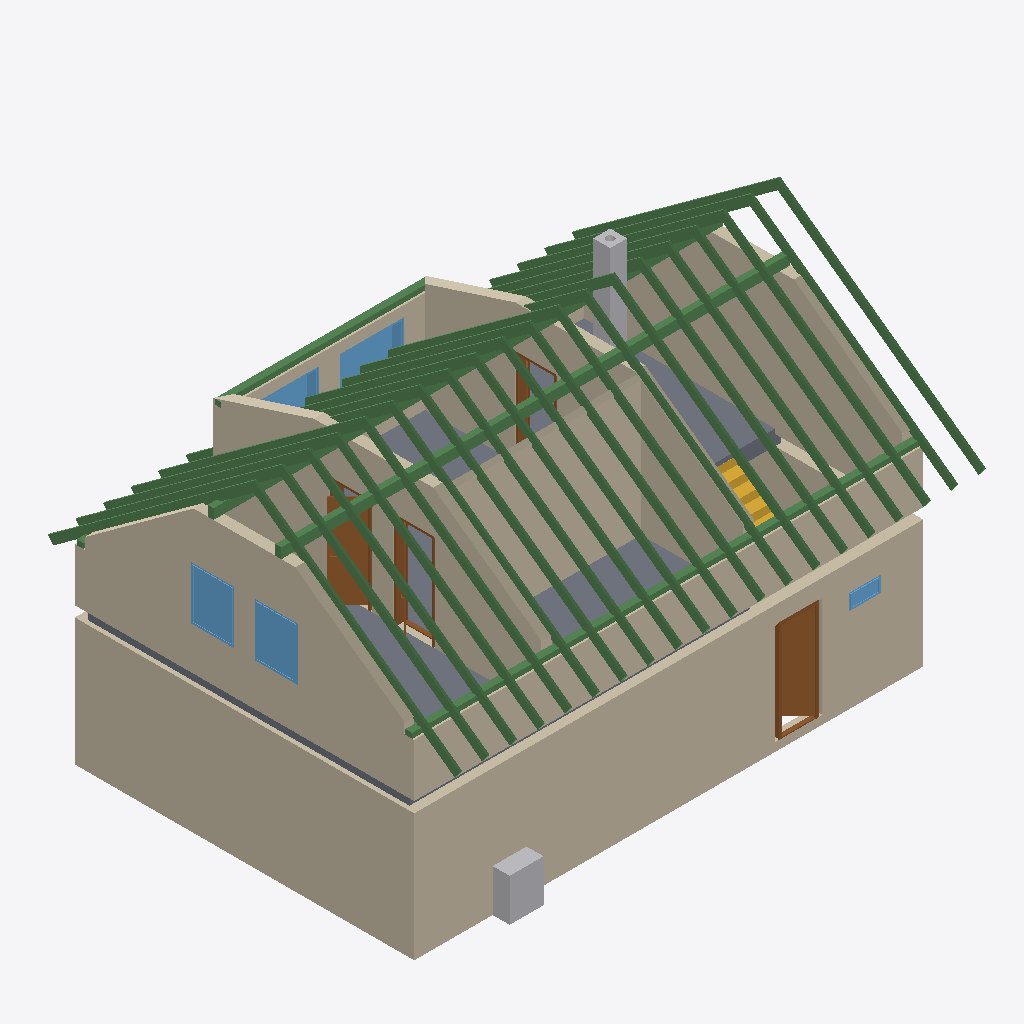
Isometric view of an IFC building model (IFC-SPF (STEP), schema IFC4, length unit metre), seen from the south-west, elements coloured by IFC class: 45 beams (green), 12 walls (beige), 5 windows (light blue), 4 doors (brown), 3 slabs (grey), 2 other elements (light grey), 1 stair (yellow).
Extent 12.6 m × 9.7 m × 8.0 m (x, y, z). Storeys (2): Ground floor at 0.00 m; Ground floor at 3.25 m. Elements (92): 45 IfcBeam, 20 IfcWall, 9 IfcWindow, 8 IfcDoor, 4 IfcSlab, 3 IfcFurniture, 2 IfcStair, 1 IfcChimney.

HEADER;
FILE_DESCRIPTION(('ViewDefinition[DesignTransferView]'),'2;1');
FILE_NAME('/dev/null','2026-08-07T21:47:45+02:00',(''),(''),'IfcOpenShell 0.8.5','IfcOpenShell 0.8.5','Nobody');
FILE_SCHEMA(('IFC4'));
ENDSEC;
DATA;
#1=IFCPROJECT('02aso5rU1BLQkjZuT$emqJ',$,'My house',$,$,$,$,(#10,#15),#5);
#19=IFCSITE('3U9$H6pWrA1va1Q49ZYALI',$,'Site',$,$,#27,$,$,$,$,$,$,$,$);
#20=IFCBUILDING('3tgvUfV5n8lx8H09TnA3D5',$,'My house',$,$,#32,$,$,$,$,$,$);
#33=IFCBUILDINGSTOREY('1llqg8UBD4tON3v6L_9Gf0',$,'Ground floor',$,$,#39,$,$,$,0.0);
#40=IFCBUILDINGSTOREY('2tzbjsg3D0oPyVK_xqEEXG',$,'Ground floor',$,$,#45,$,$,$,3.25);
#71=IFCWALL('1Ph1aJCab5Xgw45enMiRWk',$,'Wall 1',$,$,#82,#93,$,$);
#148=IFCWALL('0ob0DQioL0LwiUYJphHk9E',$,'Wall 4',$,$,#157,#168,$,$);
#10201=IFCWALL('0Ae8GOTED09ADoay7G56t7',$,'Wall 4',$,$,#10210,#10245,$,$);
#10410=IFCWALL('18VG5a93vB_BV6Dqjly9kx',$,'Wall 7',$,$,#10419,#10454,$,$);
#10312=IFCWALL('1uDLQCrVP48QOtQ6mXU9Gp',$,'Wall 5',$,$,#10321,#10356,$,$);
#10151=IFCWALL('3gSyEfhSj21hd0QrDKkTlr',$,'Wall 2',$,$,#10160,#10171,$,$);
#10361=IFCWALL('0Y2XpovvL6ph2DaHvUHpAw',$,'Wall 6',$,$,#10370,#10405,$,$);
#10521=IFCWALL('3tJbv8JQv32x1KeqX89h4t',$,'Wall 8',$,$,#10531,#10566,$,$);
#4818=IFCSLAB('1heJmTRa5A0Al4I2sA6BNv',$,'Ceiling 2',$,$,#4823,#4827,$,.FLOOR.);
#2199=IFCSLAB('1QNnEARJLAP8cRWI1blysh',$,'Ceiling 1',$,$,#2205,#2209,$,.FLOOR.);
#10851=IFCBEAM('08NVTr0iD8Iw3Ommyl88hG',$,'Beam',$,$,#10856,#10865,$,.BEAM.);
#8494=IFCSLAB('0DsuZtw55BIOmslGxVQEGC',$,'Ceiling 3',$,$,#8499,#8503,$,.FLOOR.);
#10891=IFCBEAM('2KJCJdQDD0J8g8rIQoxNi_',$,'Beam',$,$,#10896,#10905,$,.BEAM.);
#476=IFCDOOR('0$pfhPFVv6lP$ycel5AAWu',$,'Door 1',$,$,#588,#477,$,2.375,0.9,.DOOR.,.SINGLE_SWING_RIGHT.,$);
#10126=IFCWALL('18OwhVHxzCchBcq1xgp0sF',$,'Wall 1',$,$,#10135,#10146,$,$);
#13087=IFCBEAM('0UqFFG111DDOZq$NMnFu6f',$,'Rafter 1',$,'RAFTER',#13120,#13111,$,.USERDEFINED.);
#12815=IFCBEAM('1S$ZcPrbvEKBWXPQLg9g42',$,'Rafter 1',$,'RAFTER',#12848,#12839,$,.USERDEFINED.);
#11863=IFCBEAM('1gL3JPCxnDsxsCKsTyHOU4',$,'Rafter 1',$,'RAFTER',#11896,#11887,$,.USERDEFINED.);
#12679=IFCBEAM('3zrpY4BKv3iurgkS4gnuGS',$,'Rafter 1',$,'RAFTER',#12712,#12703,$,.USERDEFINED.);
#11931=IFCBEAM('1GfWNeJvb2je$hEb4hK3sD',$,'Rafter 1',$,'RAFTER',#11964,#11955,$,.USERDEFINED.);
#12883=IFCBEAM('2bhPMrDqPB39SMH3Vv60Ic',$,'Rafter 1',$,'RAFTER',#12916,#12907,$,.USERDEFINED.);
#12951=IFCBEAM('3EjTXr9NfACg1hgfHSO18k',$,'Rafter 1',$,'RAFTER',#12984,#12975,$,.USERDEFINED.);
#12067=IFCBEAM('32l7mv4pL8kAZPg5oqSRgt',$,'Rafter 1',$,'RAFTER',#12100,#12091,$,.USERDEFINED.);
#11999=IFCBEAM('3anQmsY7f6zPrWNY7MVAcP',$,'Rafter 1',$,'RAFTER',#12032,#12023,$,.USERDEFINED.);
#12747=IFCBEAM('3S_0UY9fvEcvIUA1lHLDzU',$,'Rafter 1',$,'RAFTER',#12780,#12771,$,.USERDEFINED.);
#12203=IFCBEAM('0qX70n9fT6TP2r7DniDLYD',$,'Rafter 1',$,'RAFTER',#12236,#12227,$,.USERDEFINED.);
#12339=IFCBEAM('1PMyYgfbv3e9TnXFFO22KO',$,'Rafter 1',$,'RAFTER',#12372,#12363,$,.USERDEFINED.);
#12543=IFCBEAM('270VoI8Tf5XANstqNcnbjl',$,'Rafter 1',$,'RAFTER',#12576,#12567,$,.USERDEFINED.);
#12407=IFCBEAM('2oivx$sWb8F89wf8zW$P4c',$,'Rafter 1',$,'RAFTER',#12440,#12431,$,.USERDEFINED.);
#12271=IFCBEAM('0tBn1Spk16u9PR10Fy57Mj',$,'Rafter 1',$,'RAFTER',#12304,#12295,$,.USERDEFINED.);
#12475=IFCBEAM('0dOq3qqFr3VuchKRSFcvkh',$,'Rafter 1',$,'RAFTER',#12508,#12499,$,.USERDEFINED.);
#11793=IFCBEAM('04FTOPLoz7euYFaqld5s6O',$,'Rafter 1',$,'RAFTER',#11827,#11817,$,.USERDEFINED.);
#12611=IFCBEAM('1x2f2ehZ97PRcoMyGMjF7d',$,'Rafter 1',$,'RAFTER',#12644,#12635,$,.USERDEFINED.);
#13019=IFCBEAM('0KN3U8r9jCZ8M$NgnH5Z4M',$,'Rafter 1',$,'RAFTER',#13052,#13043,$,.USERDEFINED.);
#12135=IFCBEAM('2XybtrvN97A89YS80Ow2nH',$,'Rafter 1',$,'RAFTER',#12168,#12159,$,.USERDEFINED.);
#1114=IFCFURNITURE('3tCIR9X3jBvQ0AaUp01tEU',$,'LG',$,'LG',#1119,#1126,$,.USERDEFINED.);
#11446=IFCDOOR('0yVF0bdP982fz4edGYPlcL',$,'Door 3',$,$,#11558,#11447,$,2.25,0.9,.DOOR.,.SINGLE_SWING_LEFT.,$);
#10872=IFCBEAM('0uMiKWavTDghrI$EEdFNZl',$,'Beam',$,$,#10877,#10886,$,.BEAM.);
#1728=IFCCHIMNEY('3NDwu__Hn72eI9LRPQ$6CC',$,'Main chimney',$,$,#1733,#1748,$,.NOTDEFINED.);
#98=IFCWALL('0np59mGS15_QQhz0tHh7Zm',$,'Wall 2',$,$,#107,#118,$,$);
#10929=IFCBEAM('0KQc1Y0YT2KBPuy$aKflxK',$,'Beam',$,$,#10934,#10943,$,.BEAM.);
#11686=IFCWINDOW('1wFyPAddr4LRDuC9bD4okb',$,'Window 4',$,$,#11763,#11687,$,1.25,1.0,.WINDOW.,.SINGLE_PANEL.,$);
#11590=IFCWINDOW('0z$gzdVM51ShfVlAJpcl7Q',$,'Window 3',$,$,#11667,#11591,$,1.25,1.0,.WINDOW.,.SINGLE_PANEL.,$);
#11828=IFCBEAM('1O5SIax1v8MBzM4DHM2sE2',$,'Rafter 1',$,'RAFTER',#11862,#11852,$,.USERDEFINED.);
#12033=IFCBEAM('352YksPCP1Fu3pviEbDBC1',$,'Rafter 1',$,'RAFTER',#12066,#12057,$,.USERDEFINED.);
#12101=IFCBEAM('07bUIJkDPF4AVPJERWAP7A',$,'Rafter 1',$,'RAFTER',#12134,#12125,$,.USERDEFINED.);
#11965=IFCBEAM('3faNS_bUj6k8SAN806dhCs',$,'Rafter 1',$,'RAFTER',#11998,#11989,$,.USERDEFINED.);
#13121=IFCBEAM('0LFgVHdF957wLHUKijtQgP',$,'Rafter 1',$,'RAFTER',#13154,#13145,$,.USERDEFINED.);
#11897=IFCBEAM('1F70HYgg5CKxJRngN_9qxo',$,'Rafter 1',$,'RAFTER',#11930,#11921,$,.USERDEFINED.);
#10966=IFCWINDOW('1E3ppDX1HC_BjcR6_$p$vg',$,'Window 1',$,$,#11043,#10967,$,1.0,1.5,.WINDOW.,.SINGLE_PANEL.,$);
#13053=IFCBEAM('1rAOEG7PbEJfTJfB$sdoZy',$,'Rafter 1',$,'RAFTER',#13086,#13077,$,.USERDEFINED.);
#12985=IFCBEAM('05GcJaWi9FRhuh0j6ZuEx_',$,'Rafter 1',$,'RAFTER',#13018,#13009,$,.USERDEFINED.);
#12917=IFCBEAM('2JB_K9RlX1belZvZp$NJ$B',$,'Rafter 1',$,'RAFTER',#12950,#12941,$,.USERDEFINED.);
#12509=IFCBEAM('0AhalHgJ5FdAij6N9Amms6',$,'Rafter 1',$,'RAFTER',#12542,#12533,$,.USERDEFINED.);
#12577=IFCBEAM('1$Qici0X52DOfP3t5sADZU',$,'Rafter 1',$,'RAFTER',#12610,#12601,$,.USERDEFINED.);
#12373=IFCBEAM('3wfFQbqFb2zxMt1g0y8Fzs',$,'Rafter 1',$,'RAFTER',#12406,#12397,$,.USERDEFINED.);
#12441=IFCBEAM('0Vhy_0rVnCH9gp_9Jn9L02',$,'Rafter 1',$,'RAFTER',#12474,#12465,$,.USERDEFINED.);
#11302=IFCDOOR('2wjMgHVV55aAI8exRTwXLn',$,'Door 2',$,$,#11414,#11303,$,2.25,0.9,.DOOR.,.SINGLE_SWING_RIGHT.,$);
#1661=IFCSTAIR('2sKqQGq_nB49m4EurGeKTM',$,'Main stair',$,$,#1668,$,$,.STRAIGHT_RUN_STAIR.);
#12305=IFCBEAM('39tjpwgG10U9UEvPrLyXKN',$,'Rafter 1',$,'RAFTER',#12338,#12329,$,.USERDEFINED.);
#12849=IFCBEAM('0bUhdjtpzD89MKAJApubel',$,'Rafter 1',$,'RAFTER',#12882,#12873,$,.USERDEFINED.);
#11062=IFCWINDOW('1Es1bg$zTAfxvJJ$LKqEwj',$,'Window 2',$,$,#11139,#11063,$,1.0,1.5,.WINDOW.,.SINGLE_PANEL.,$);
#12237=IFCBEAM('1e3NuJMrH5NBWTKbrN8v5f',$,'Rafter 1',$,'RAFTER',#12270,#12261,$,.USERDEFINED.);
#12781=IFCBEAM('2OKluUITzFUvks5jjzLfEh',$,'Rafter 1',$,'RAFTER',#12814,#12805,$,.USERDEFINED.);
#12169=IFCBEAM('1MfFvpUkv0t8B0V1AAwGx7',$,'Rafter 1',$,'RAFTER',#12202,#12193,$,.USERDEFINED.);
#12713=IFCBEAM('387xmQKs12QONmy$Zm02wD',$,'Rafter 1',$,'RAFTER',#12746,#12737,$,.USERDEFINED.);
#11158=IFCDOOR('3edWjlwnn4Lgfqcf0oaGFS',$,'Door 1',$,$,#11270,#11159,$,2.25,0.9,.DOOR.,.SINGLE_SWING_RIGHT.,$);
#10176=IFCWALL('1B$Q1s9a9CJPv0UpHwqHdn',$,'Wall 3',$,$,#10185,#10196,$,$);
#12645=IFCBEAM('3XC4iqPf1FfhQkfNxIMY4c',$,'Rafter 1',$,'RAFTER',#12678,#12669,$,.USERDEFINED.);
#626=IFCWINDOW('0rByhPnXrBNx5DHfNi_eeP',$,'Window 1',$,$,#703,#627,$,0.375,0.75,.WINDOW.,.SINGLE_PANEL.,$);
#10910=IFCBEAM('2qoJ6tkUr49w8bhD1zwPvu',$,'Beam',$,$,#10915,#10924,$,.BEAM.);
#123=IFCWALL('08Lo0W1Cr6DxryL49DSLwM',$,'Wall 3',$,$,#132,#143,$,$);
ENDSEC;
